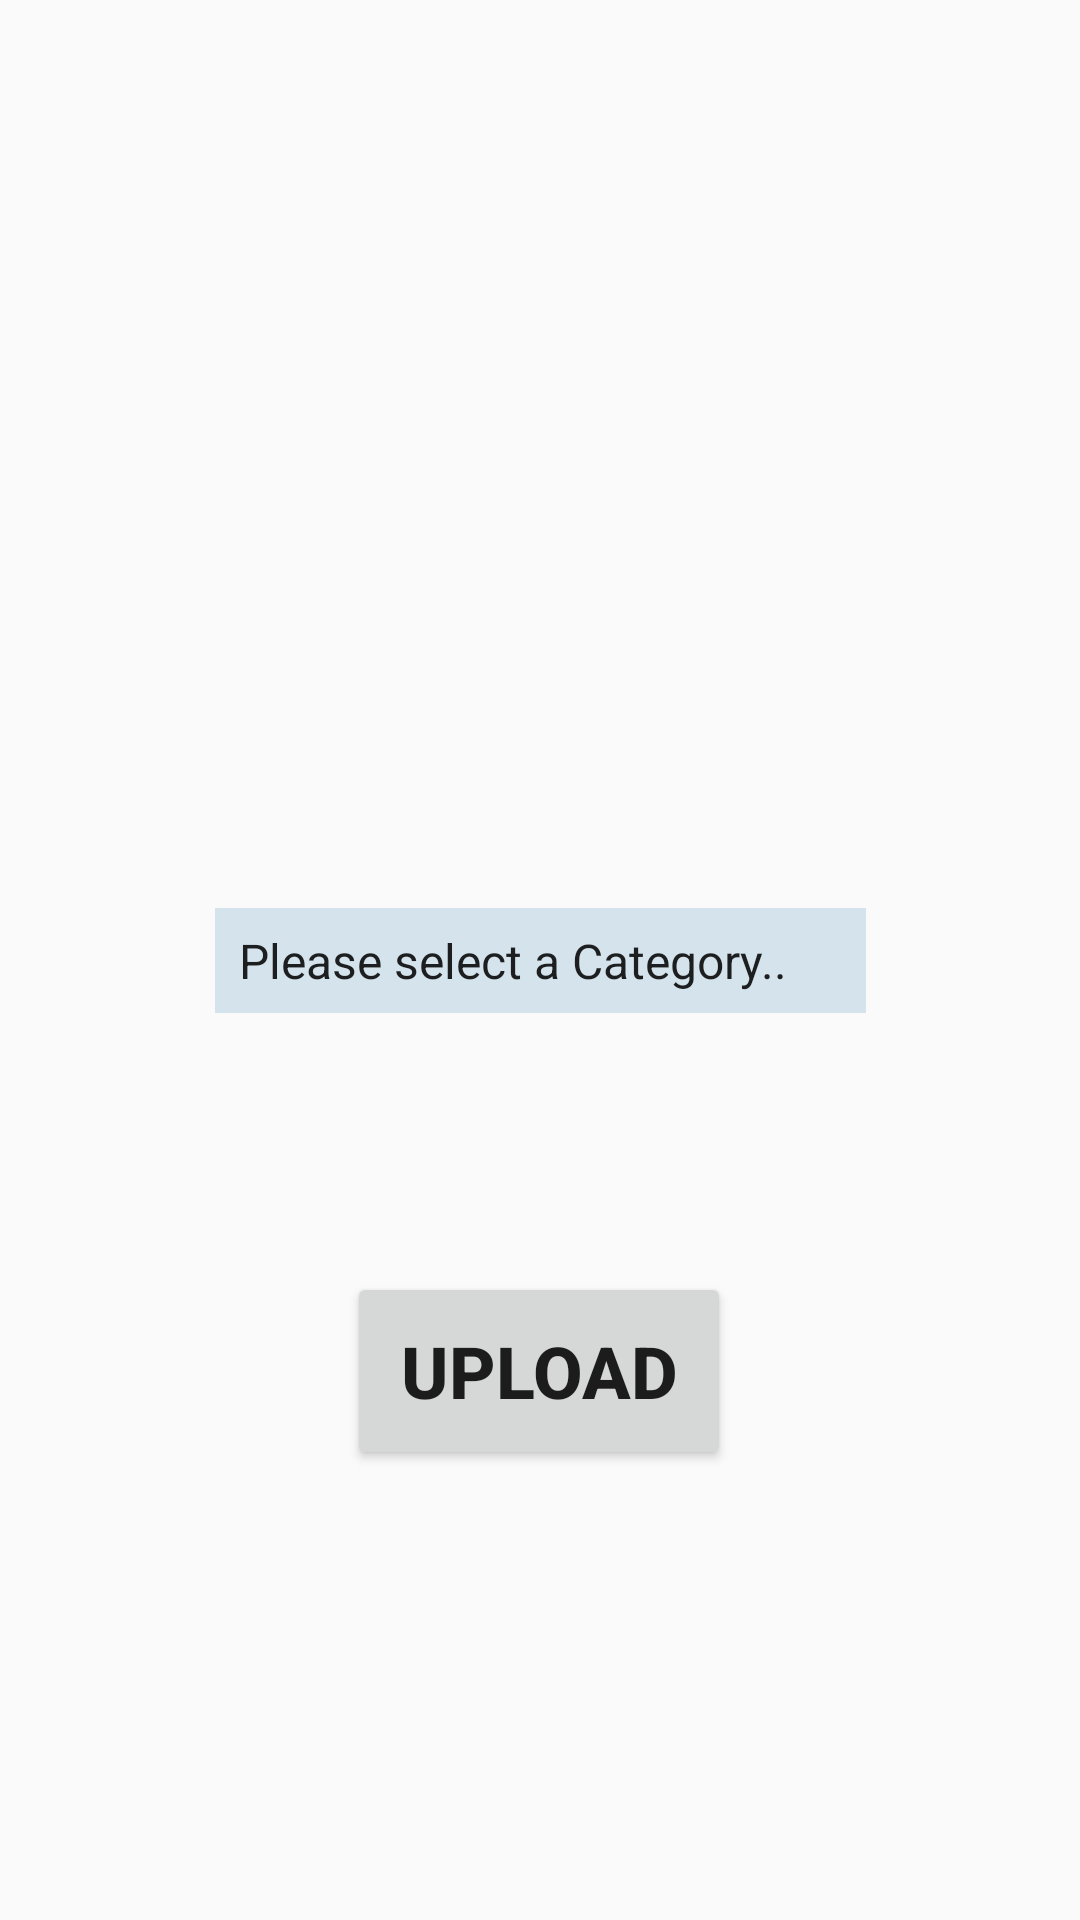

Reconstruct the res/layout file that produces this screen, plus the resources it refers to.
<!-- AndroidManifest.xml: application theme Theme.CamCapture -->
<!-- res/layout/activity_upload.xml -->
<?xml version="1.0" encoding="utf-8"?>
<android.support.constraint.ConstraintLayout xmlns:android="http://schemas.android.com/apk/res/android"
    xmlns:app="http://schemas.android.com/apk/res-auto"
    xmlns:tools="http://schemas.android.com/tools"
    android:layout_width="match_parent"
    android:layout_height="match_parent"
    tools:context=".UploadActivity">

    <ImageView
        android:id="@+id/imageview"
        android:layout_width="259dp"
        android:layout_height="242dp"
        android:layout_marginTop="50dp"
        android:layout_weight="1"
        android:contentDescription="@string/imageview"
        app:layout_constraintEnd_toEndOf="parent"
        app:layout_constraintStart_toStartOf="parent"
        app:layout_constraintTop_toTopOf="parent" />

    <Spinner
        android:id="@+id/spinner"
        android:layout_width="217dp"
        android:layout_height="35dp"
        android:background="#D5E4EC"
        android:dropDownWidth="match_parent"
        android:entries="@array/category"
        app:layout_constraintBottom_toBottomOf="parent"
        app:layout_constraintEnd_toEndOf="parent"
        app:layout_constraintStart_toStartOf="parent"
        app:layout_constraintTop_toTopOf="parent" />

    <Button
        android:id="@+id/button_upload"
        android:layout_width="128dp"
        android:layout_height="66dp"
        android:layout_marginBottom="150dp"
        android:text="@string/button_upload"
        android:textSize="24sp"
        android:textStyle="bold"
        app:layout_constraintBottom_toBottomOf="parent"
        app:layout_constraintEnd_toEndOf="parent"
        app:layout_constraintHorizontal_bias="0.498"
        app:layout_constraintStart_toStartOf="parent" />

    <TextView
        android:id="@+id/textView2"
        android:layout_width="157dp"
        android:layout_height="21dp"
        android:layout_marginTop="20dp"
        app:layout_constraintEnd_toEndOf="parent"
        app:layout_constraintStart_toStartOf="parent"
        app:layout_constraintTop_toBottomOf="@+id/button_upload" />

</android.support.constraint.ConstraintLayout>
<!-- resources referenced by this layout -->
<resources>
  <string-array name="category">
          <item>Please select a Category..</item>
          <item>People</item>
          <item>Animals</item>
          <item>Objects</item>
          <item>Nature</item>
          <item>Abstract</item>
      </string-array>
  <string name="button_upload">Upload</string>
  <string name="imageview">Bitmap Image view</string>
  <style name="Theme.CamCapture" parent="Theme.AppCompat.Light.DarkActionBar">
          
          <item name="colorPrimary">@color/purple_500</item>
          <item name="colorPrimaryDark">@color/purple_700</item>
          <item name="colorAccent">@color/teal_200</item>
          
      </style>
  <!-- not gathered from this repository: default colours our renderer supplied (Android Studio template values) -->
  <color name="purple_500">#FF6200EE</color>
  <color name="purple_700">#FF3700B3</color>
  <color name="teal_200">#FF03DAC5</color>
</resources>
